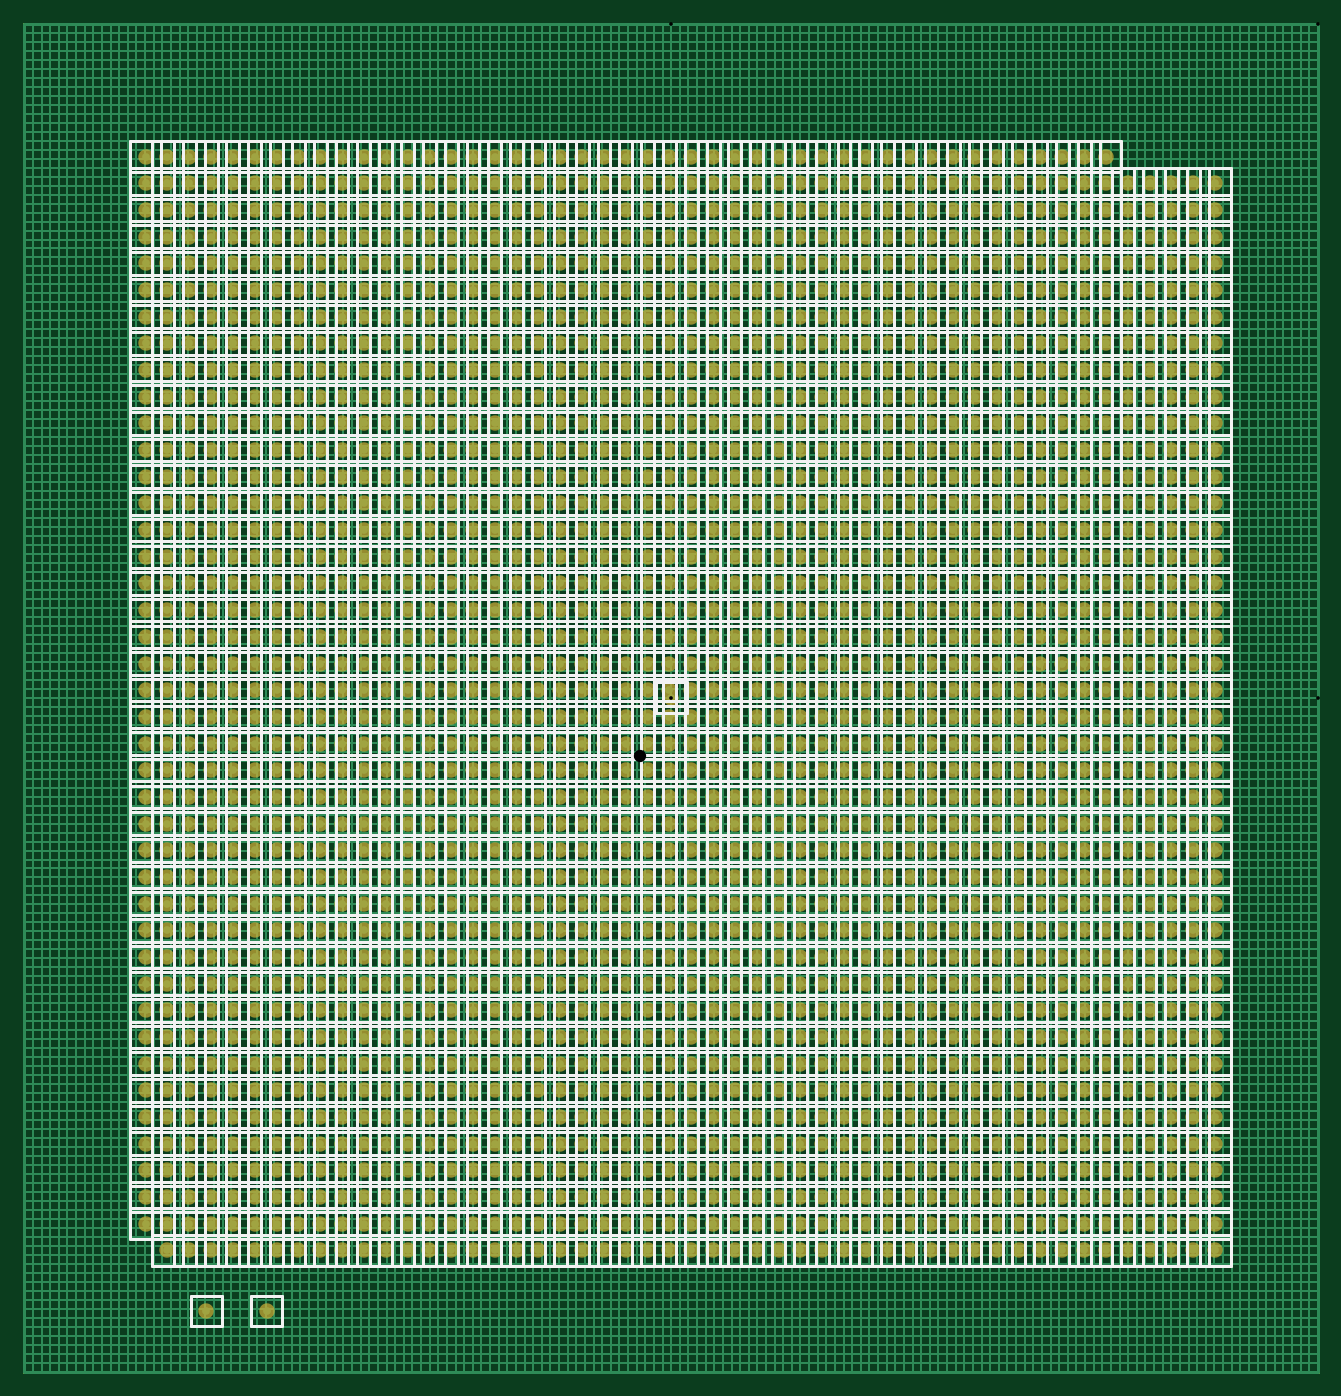
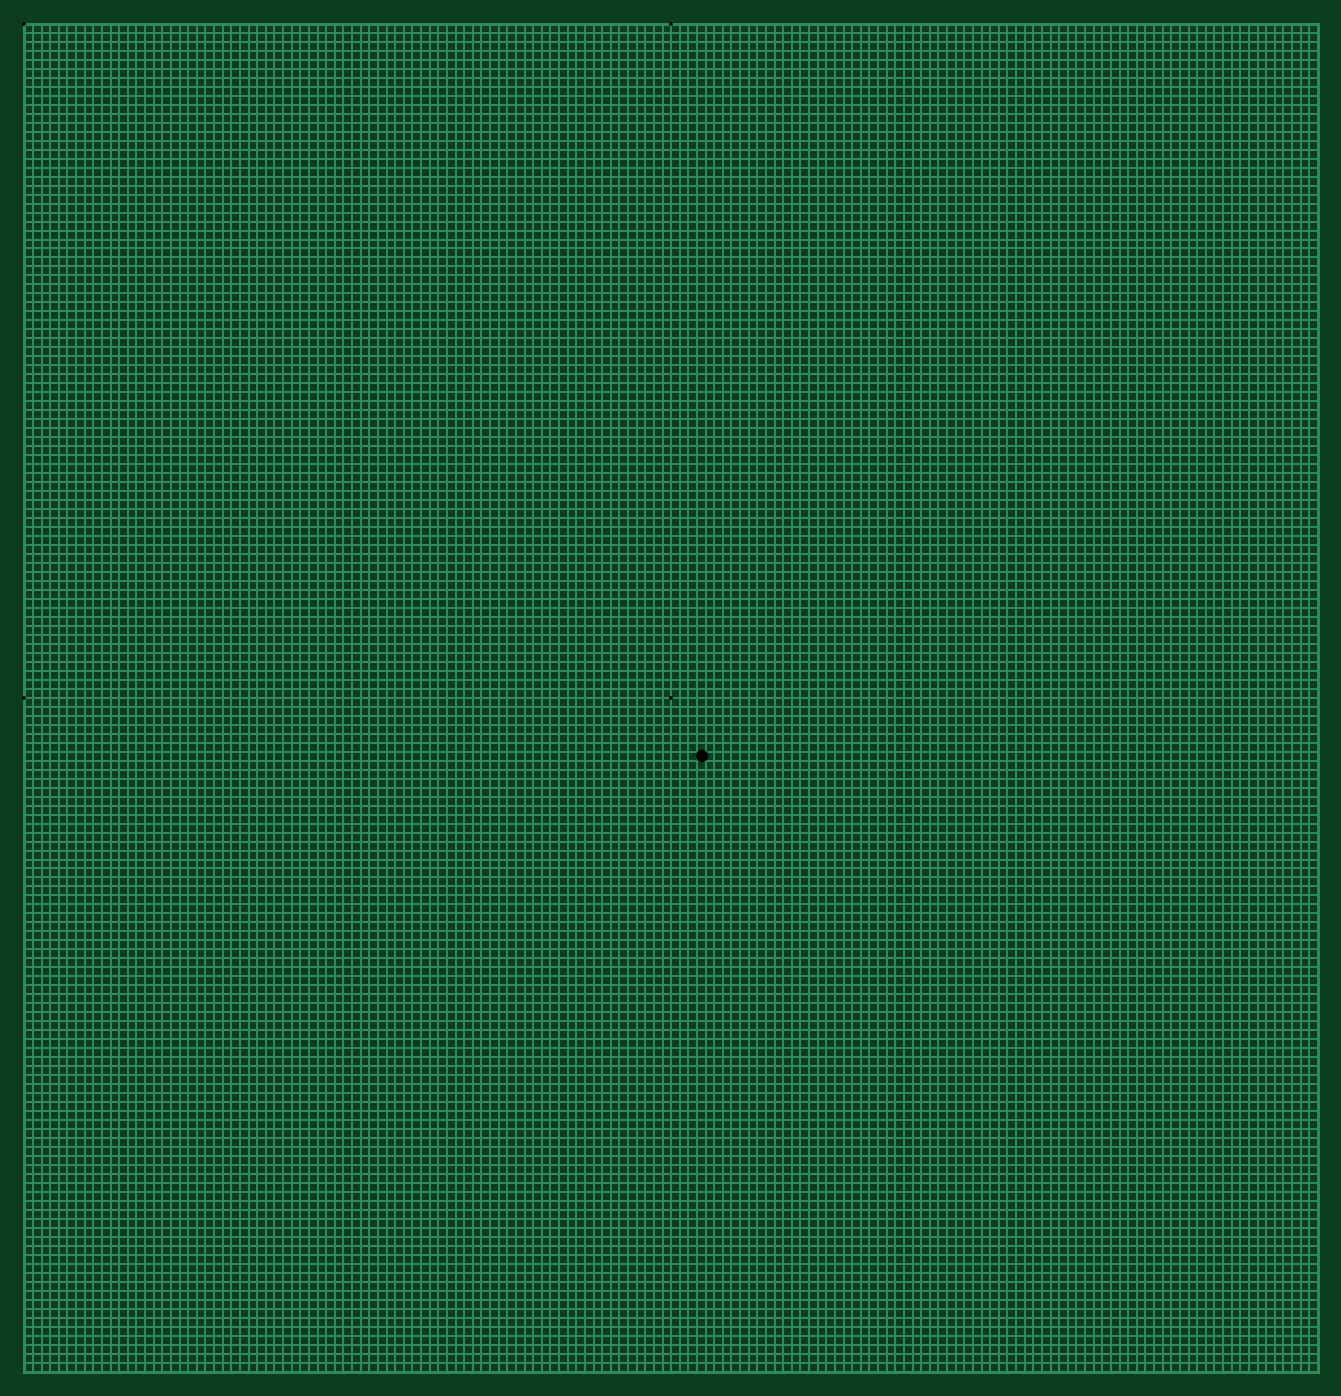
Circuit board: 8 layer files. Board 106.7 x 111.1 mm.
- bottom_copper: bottom.GBL (9987 bytes)
- drill: drill.DRL (6268 bytes)
- bottom_mask: mask_bottom.GBS (233 bytes)
- top_mask: mask_top.GTS (39343 bytes)
- outline: outline.GM1 (312 bytes)
- bottom_silk: silk_bottom.GBO (240 bytes)
- top_silk: silk_top.GTO (195610 bytes)
- top_copper: top.GTL (49097 bytes)

=== bottom_copper: bottom.GBL (9987 bytes, source omitted) ===
=== drill: drill.DRL ===
M48
INCH,TZ
FMAT,2
T01C0.0120
T02C0.0400
%
G90
G05
T01
X0021000Y0021879
X0021000Y0043759
X0021000Y0065639
X0021000Y0087519
X0021000Y0109399
X0021000Y0131279
X0021000Y0153159
X0021000Y0175039
X0021000Y0196919
X0021000Y0218799
X0021000Y0240679
X0021000Y0262559
X0021000Y0284438
X0021000Y0306318
X0021000Y0328198
X0021000Y0350078
X0021000Y0371958
X0021000Y0393838
X0021000Y0415718
X0042000Y0021879
X0042000Y0043759
X0042000Y0065639
X0042000Y0087519
X0042000Y0109399
X0042000Y0131279
X0042000Y0153159
X0042000Y0175039
X0042000Y0196919
X0042000Y0218799
X0042000Y0240679
X0042000Y0262559
X0042000Y0284438
X0042000Y0306318
X0042000Y0328198
X0042000Y0350078
X0042000Y0371958
X0042000Y0393838
X0042000Y0415718
X0063000Y0021879
X0063000Y0043759
X0063000Y0065639
X0063000Y0087519
X0063000Y0109399
X0063000Y0131279
X0063000Y0153159
X0063000Y0175039
X0063000Y0196919
X0063000Y0218799
X0063000Y0240679
X0063000Y0262559
X0063000Y0284438
X0063000Y0306318
X0063000Y0328198
X0063000Y0350078
X0063000Y0371958
X0063000Y0393838
X0063000Y0415718
X0084000Y0021879
X0084000Y0043759
X0084000Y0065639
X0084000Y0087519
X0084000Y0109399
X0084000Y0131279
X0084000Y0153159
X0084000Y0175039
X0084000Y0196919
X0084000Y0218799
X0084000Y0240679
X0084000Y0262559
X0084000Y0284438
X0084000Y0306318
X0084000Y0328198
X0084000Y0350078
X0084000Y0371958
X0084000Y0393838
X0084000Y0415718
X0105000Y0021879
X0105000Y0043759
X0105000Y0065639
X0105000Y0087519
X0105000Y0109399
X0105000Y0131279
X0105000Y0153159
X0105000Y0175039
X0105000Y0196919
X0105000Y0218799
X0105000Y0240679
X0105000Y0262559
X0105000Y0284438
X0105000Y0306318
X0105000Y0328198
X0105000Y0350078
X0105000Y0371958
X0105000Y0393838
X0105000Y0415718
X0126000Y0021879
X0126000Y0043759
X0126000Y0065639
X0126000Y0087519
X0126000Y0109399
X0126000Y0131279
X0126000Y0153159
X0126000Y0175039
X0126000Y0196919
X0126000Y0218799
X0126000Y0240679
X0126000Y0262559
X0126000Y0284438
X0126000Y0306318
X0126000Y0328198
X0126000Y0350078
X0126000Y0371958
X0126000Y0393838
X0126000Y0415718
X0147000Y0021879
X0147000Y0043759
X0147000Y0065639
X0147000Y0087519
X0147000Y0109399
X0147000Y0131279
X0147000Y0153159
X0147000Y0175039
X0147000Y0196919
X0147000Y0218799
X0147000Y0240679
X0147000Y0262559
X0147000Y0284438
X0147000Y0306318
X0147000Y0328198
X0147000Y0350078
X0147000Y0371958
X0147000Y0393838
X0147000Y0415718
X0168000Y0021879
X0168000Y0043759
X0168000Y0065639
X0168000Y0087519
X0168000Y0109399
X0168000Y0131279
X0168000Y0153159
X0168000Y0175039
X0168000Y0196919
X0168000Y0218799
X0168000Y0240679
X0168000Y0262559
X0168000Y0284438
X0168000Y0306318
X0168000Y0328198
X0168000Y0350078
X0168000Y0371958
X0168000Y0393838
X0168000Y0415718
X0189000Y0021879
X0189000Y0043759
X0189000Y0065639
X0189000Y0087519
X0189000Y0109399
X0189000Y0131279
X0189000Y0153159
X0189000Y0175039
X0189000Y0196919
X0189000Y0218799
X0189000Y0240679
X0189000Y0262559
X0189000Y0284438
X0189000Y0306318
X0189000Y0328198
X0189000Y0350078
X0189000Y0371958
X0189000Y0393838
X0189000Y0415718
X0210000Y0021879
X0210000Y0043759
X0210000Y0065639
X0210000Y0087519
X0210000Y0109399
X0210000Y0131279
X0210000Y0153159
X0210000Y0175039
X0210000Y0196919
X0210000Y0218799
X0210000Y0240679
X0210000Y0262559
X0210000Y0284438
X0210000Y0306318
X0210000Y0328198
X0210000Y0350078
X0210000Y0371958
X0210000Y0393838
X0210000Y0415718
X0231000Y0021879
X0231000Y0043759
X0231000Y0065639
X0231000Y0087519
X0231000Y0109399
X0231000Y0131279
X0231000Y0153159
X0231000Y0175039
X0231000Y0196919
X0231000Y0218799
X0231000Y0240679
X0231000Y0262559
X0231000Y0284438
X0231000Y0306318
X0231000Y0328198
X0231000Y0350078
X0231000Y0371958
X0231000Y0393838
X0231000Y0415718
X0252000Y0021879
X0252000Y0043759
X0252000Y0065639
X0252000Y0087519
X0252000Y0109399
X0252000Y0131279
X0252000Y0153159
X0252000Y0175039
X0252000Y0196919
X0252000Y0218799
X0252000Y0240679
X0252000Y0262559
X0252000Y0284438
X0252000Y0306318
X0252000Y0328198
X0252000Y0350078
X0252000Y0371958
X0252000Y0393838
X0252000Y0415718
X0273000Y0021879
X0273000Y0043759
X0273000Y0065639
X0273000Y0087519
X0273000Y0109399
X0273000Y0131279
X0273000Y0153159
X0273000Y0175039
X0273000Y0196919
X0273000Y0218799
X0273000Y0240679
X0273000Y0262559
X0273000Y0284438
X0273000Y0306318
X0273000Y0328198
X0273000Y0350078
X0273000Y0371958
X0273000Y0393838
X0273000Y0415718
X0294000Y0021879
X0294000Y0043759
X0294000Y0065639
X0294000Y0087519
X0294000Y0109399
X0294000Y0131279
X0294000Y0153159
X0294000Y0175039
X0294000Y0196919
X0294000Y0218799
X0294000Y0240679
X0294000Y0262559
X0294000Y0284438
X0294000Y0306318
X0294000Y0328198
X0294000Y0350078
X0294000Y0371958
X0294000Y0393838
X0294000Y0415718
X0315000Y0021879
X0315000Y0043759
X0315000Y0065639
X0315000Y0087519
X0315000Y0109399
X0315000Y0131279
X0315000Y0153159
X0315000Y0175039
X0315000Y0196919
X0315000Y0218799
X0315000Y0240679
X0315000Y0262559
X0315000Y0284438
X0315000Y0306318
X0315000Y0328198
X0315000Y0350078
X0315000Y0371958
X0315000Y0393838
X0315000Y0415718
X0336000Y0021879
X0336000Y0043759
X0336000Y0065639
X0336000Y0087519
X0336000Y0109399
X0336000Y0131279
X0336000Y0153159
X0336000Y0175039
X0336000Y0196919
X0336000Y0218799
X0336000Y0240679
X0336000Y0262559
X0336000Y0284438
X0336000Y0306318
X0336000Y0328198
X0336000Y0350078
X0336000Y0371958
X0336000Y0393838
X0336000Y0415718
X0357000Y0021879
X0357000Y0043759
X0357000Y0065639
X0357000Y0087519
X0357000Y0109399
X0357000Y0131279
X0357000Y0153159
X0357000Y0175039
X0357000Y0196919
X0357000Y0218799
X0357000Y0240679
X0357000Y0262559
X0357000Y0284438
X0357000Y0306318
X0357000Y0328198
X0357000Y0350078
X0357000Y0371958
X0357000Y0393838
X0357000Y0415718
X0378000Y0021879
X0378000Y0043759
X0378000Y0065639
X0378000Y0087519
X0378000Y0109399
X0378000Y0131279
X0378000Y0153159
X0378000Y0175039
X0378000Y0196919
X0378000Y0218799
X0378000Y0240679
X0378000Y0262559
X0378000Y0284438
X0378000Y0306318
X0378000Y0328198
X0378000Y0350078
X0378000Y0371958
X0378000Y0393838
X0378000Y0415718
X0399000Y0021879
X0399000Y0043759
X0399000Y0065639
X0399000Y0087519
X0399000Y0109399
X0399000Y0131279
X0399000Y0153159
X0399000Y0175039
X0399000Y0196919
X0399000Y0218799
X0399000Y0240679
X0399000Y0262559
X0399000Y0284438
X0399000Y0306318
X0399000Y0328198
X0399000Y0350078
X0399000Y0371958
X0399000Y0393838
X0399000Y0415718
T02
X0020000Y0020000
X0400000Y0020000
X0020000Y0417598
X0400000Y0417598
M30

=== bottom_mask: mask_bottom.GBS ===
G04 Bottom Solder Mask*
G04 Generated by LightRail AI Gerber Engine — 2026-03-08 03:26 UTC*
%FSLAX25Y25*%
%MOIN*%
%LPD*%
%ADD10C,0.00800*%
%ADD11C,0.02500*%
%ADD12C,0.05000*%
%ADD13C,0.01000*%
%ADD14C,0.04000*%
G01*
D10*
D12*
M02*

=== top_mask: mask_top.GTS (39343 bytes, source omitted) ===
=== outline: outline.GM1 ===
G04 Board Outline / Mechanical Layer*
G04 Generated by LightRail AI Gerber Engine — 2026-03-08 03:26 UTC*
%FSLAX25Y25*%
%MOIN*%
%LPD*%
%ADD10C,0.00800*%
%ADD11C,0.02500*%
%ADD12C,0.05000*%
%ADD13C,0.01000*%
%ADD14C,0.04000*%
G01*
D10*
D13*
X0Y0D02*
X420000Y0D01*
X420000Y437598D01*
X0Y437598D01*
X0Y0D01*
M02*

=== bottom_silk: silk_bottom.GBO ===
G04 Bottom Overlay/Silkscreen*
G04 Generated by LightRail AI Gerber Engine — 2026-03-08 03:26 UTC*
%FSLAX25Y25*%
%MOIN*%
%LPD*%
%ADD10C,0.00800*%
%ADD11C,0.02500*%
%ADD12C,0.05000*%
%ADD13C,0.01000*%
%ADD14C,0.04000*%
G01*
D10*
D13*
M02*

=== top_silk: silk_top.GTO (195610 bytes, source omitted) ===
=== top_copper: top.GTL (49097 bytes, source omitted) ===
